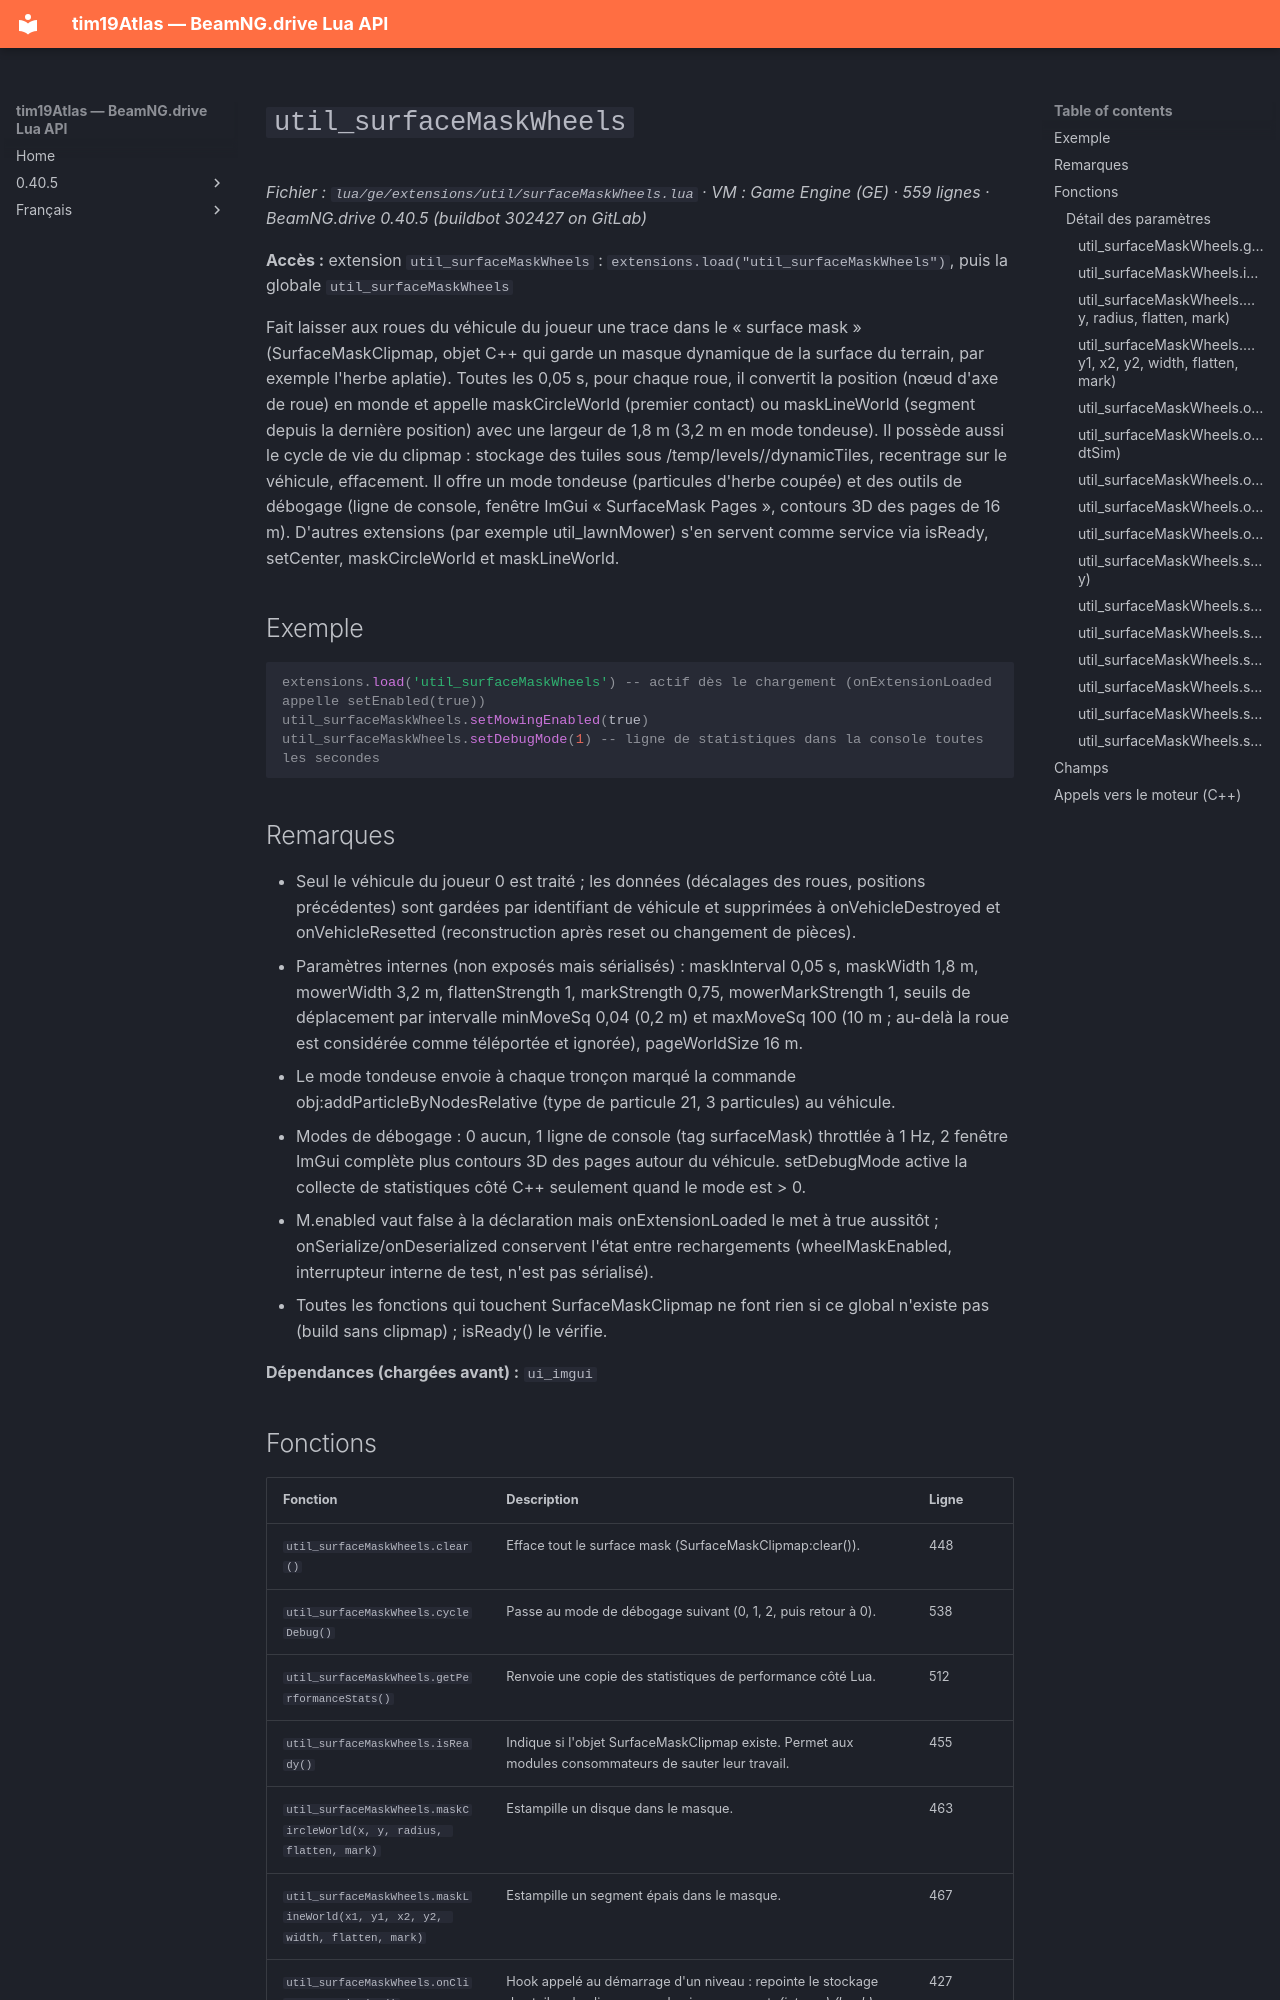

repository: Tim0219800/beamng-lua-atlas · page: fr/0.40.5/ge/extensions/util/surfaceMaskWheels.html · generator: mkdocs

# `util_surfaceMaskWheels`

*Fichier : `lua/ge/extensions/util/surfaceMaskWheels.lua` · VM : Game Engine (GE) · 559 lignes · BeamNG.drive 0.40.5 (buildbot 302427 on GitLab)*

**Accès :** extension `util_surfaceMaskWheels` : `extensions.load("util_surfaceMaskWheels")`, puis la globale `util_surfaceMaskWheels`

Fait laisser aux roues du véhicule du joueur une trace dans le « surface mask » (SurfaceMaskClipmap, objet C++ qui garde un masque dynamique de la surface du terrain, par exemple l'herbe aplatie). Toutes les 0,05 s, pour chaque roue, il convertit la position (nœud d'axe de roue) en monde et appelle maskCircleWorld (premier contact) ou maskLineWorld (segment depuis la dernière position) avec une largeur de 1,8 m (3,2 m en mode tondeuse). Il possède aussi le cycle de vie du clipmap : stockage des tuiles sous /temp/levels/<niveau>/dynamicTiles, recentrage sur le véhicule, effacement. Il offre un mode tondeuse (particules d'herbe coupée) et des outils de débogage (ligne de console, fenêtre ImGui « SurfaceMask Pages », contours 3D des pages de 16 m). D'autres extensions (par exemple util_lawnMower) s'en servent comme service via isReady, setCenter, maskCircleWorld et maskLineWorld.

## Exemple

```lua
extensions.load('util_surfaceMaskWheels') -- actif dès le chargement (onExtensionLoaded appelle setEnabled(true))
util_surfaceMaskWheels.setMowingEnabled(true)
util_surfaceMaskWheels.setDebugMode(1) -- ligne de statistiques dans la console toutes les secondes
```

## Remarques

- Seul le véhicule du joueur 0 est traité ; les données (décalages des roues, positions précédentes) sont gardées par identifiant de véhicule et supprimées à onVehicleDestroyed et onVehicleResetted (reconstruction après reset ou changement de pièces).
- Paramètres internes (non exposés mais sérialisés) : maskInterval 0,05 s, maskWidth 1,8 m, mowerWidth 3,2 m, flattenStrength 1, markStrength 0,75, mowerMarkStrength 1, seuils de déplacement par intervalle minMoveSq 0,04 (0,2 m) et maxMoveSq 100 (10 m ; au-delà la roue est considérée comme téléportée et ignorée), pageWorldSize 16 m.
- Le mode tondeuse envoie à chaque tronçon marqué la commande obj:addParticleByNodesRelative (type de particule 21, 3 particules) au véhicule.
- Modes de débogage : 0 aucun, 1 ligne de console (tag surfaceMask) throttlée à 1 Hz, 2 fenêtre ImGui complète plus contours 3D des pages autour du véhicule. setDebugMode active la collecte de statistiques côté C++ seulement quand le mode est > 0.
- M.enabled vaut false à la déclaration mais onExtensionLoaded le met à true aussitôt ; onSerialize/onDeserialized conservent l'état entre rechargements (wheelMaskEnabled, interrupteur interne de test, n'est pas sérialisé).
- Toutes les fonctions qui touchent SurfaceMaskClipmap ne font rien si ce global n'existe pas (build sans clipmap) ; isReady() le vérifie.

**Dépendances (chargées avant) :** `ui_imgui`
